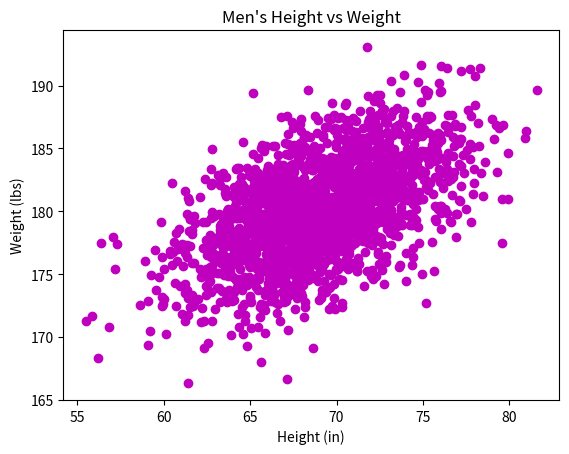

This chart was generated by the following Python code:
#!/usr/bin/env python3
import numpy as np
import matplotlib.pyplot as plt

mean = [69, 0]
cov = [[15, 8], [8, 15]]
np.random.seed(5)
x, y = np.random.multivariate_normal(mean, cov, 2000).T
y += 180
plt.ylabel('Weight (lbs)')
plt.xlabel('Height (in)')
plt.title('Men\'s Height vs Weight')
plt.scatter(x, y, c='m')
plt.show()